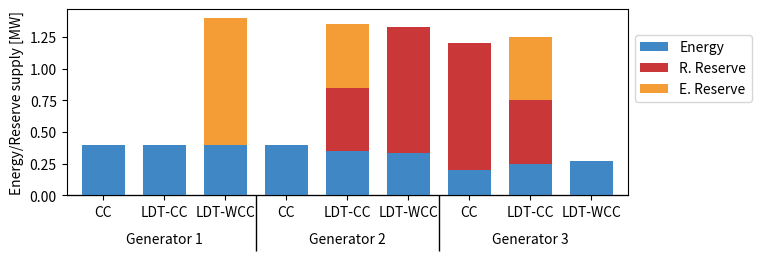

Python code for this plot:
import numpy as np  
import matplotlib.pyplot as plt  
  

color_red = (215/255, 38/255, 56/255) # (*)
color_blue = (63/255, 136/255, 197/255) # (*)
color_yellow = (244/255, 157/255, 55/255) # (*)

color_dark_blue = (62/255, 58/255, 83/255)
color_mid_blue = (31/255, 119/255, 180/255)
color_light_blue = (63/255, 136/255, 197/255)

color_red_1 = (201/255, 55/255, 56/255)   # brick
color_green_1 = (44/255, 160/255, 44/255)
color_orange_1 = (255/255, 127/255, 14/255)

color_green_2 = (17/255, 139/255, 108/255)
color_purple_2 = (60/255, 33/255, 147/255)
color_blue_2 = (26/255, 85/255, 138/255)

color_orange_2 = (255/255, 69/255, 0/255)
color_pink_2 = (236/255, 0/255, 140/255)
color_gray_2 = (155/255, 155/255, 155/255)


color_base = [color_blue, color_red_1, color_yellow]
color_alt = [color_mid_blue, color_green_1, color_orange_1]
color_base_alt = [color_blue, color_red, color_orange_1]

# Average cost and standard deviation for each model
def plot_1(color_in, list_avg_scheduled, list_avg_outschedule, list_std_scheduled, list_std_outschedule):
    fig, ax = plt.subplots(layout='constrained', figsize=(5, 2))
    color = color_in

    X = ['CC','LDT-CC','LDT-WCC'] 
    schedule_av =  list_avg_scheduled
    out_av = list_avg_outschedule
    
    X_axis = np.arange(len(X)) 
    
    plt.bar(X_axis - 0.2, schedule_av, 0.4, label = 'Scheduled', color=color[0]) 
    plt.bar(X_axis + 0.2, out_av , 0.4, label = 'Out Schedule', color=color[2]) 

    schedule_std = list_std_scheduled
    out_std = list_std_outschedule

    plt.errorbar(X_axis - 0.2, schedule_av, yerr= schedule_std, fmt="o", color=color[1])
    plt.errorbar(X_axis + 0.2, out_av, yerr= out_std, fmt="o", color=color[1])

    plt.xticks(X_axis, X) 
    #plt.xlabel("Models") 
    plt.ylabel("Total cost [$]") 
    #plt.title("Number of Students in each group") 
    plt.legend() 
    plt.show()

# Scheduled energy and reserve dispatch (simple example)
def plot_2(color_in, list_energy, list_rreserve, list_ereserve):
    color = color_in
    fig, ax = plt.subplots(layout='constrained', figsize=(7.5, 2.5))

    def sum_list(list1, list2):
        return  list( map(np.add, list1, list2) )
    
    x = ['CC', 'LDT-CC', 'LDT-WCC','CC', 'LDT-CC', 'LDT-WCC','CC', 'LDT-CC', 'LDT-WCC']
    cc_y1 = list_energy
    cc_y2 = list_rreserve
    cc_y3 = list_ereserve

    X_axis = np.arange(len(x)) 

    # plot bars in stack manner
    plt.bar(X_axis, cc_y1, 0.7,  color= color[0], label = "Energy")
    plt.bar(X_axis, cc_y2, 0.7,  bottom=cc_y1, color=color[1], label = "R. Reserve")
    plt.bar(X_axis, cc_y3, 0.7,  bottom=sum_list(cc_y1, cc_y2), color=color[2], label = "E. Reserve")


    # label the classes:
    plt.xticks(X_axis, x) 
    plt.ylabel("Energy/Reserve supply [MW]") 
    sec = ax.secondary_xaxis(location=0)
    sec.set_xticks([1, 4, 7], labels=['\n\nGenerator 1', '\n\nGenerator 2', '\n\nGenerator 3'])
    sec.tick_params('x', length=0)

    # lines between the classes:
    sec2 = ax.secondary_xaxis(location=0)
    sec2.set_xticks([2.5, 5.5, 9.5], labels=[])
    sec2.tick_params('x', length=40, width=1)
    ax.set_xlim(-0.6, 8.6)

    ax.legend(bbox_to_anchor=(1.0, 0.9))
    #plt.show()
    plt.savefig('Figure_1.pdf')

def plot_3(color_in, list_energy, list_rreserve, list_ereserve):
    color = color_in
    def sum_list(list1, list2):
        return  list( map(np.add, list1, list2) )
    
    fig, ax = plt.subplots(layout='constrained', figsize=(7.5, 2.5))

    #x = ['Zone 1', 'Zone 2', 'Zone 3', 'Zone_4', 'Zone 5', 'Zone 6', 'Zone 7', 'Zone 8']
    x = ['CT', 'ME', 'NEMASSBOST', 'NH', 'RI', 'SEMASS', 'VT', 'WCMASS']
    cc_y1 = list_energy
    cc_y2 = list_rreserve
    cc_y3 = list_ereserve

    X_axis = np.arange(len(x)) 

    # plot bars in stack manner
    plt.bar(X_axis - 0.25, cc_y1, 0.2,  color= color[0], label = "CC")
    plt.bar(X_axis, cc_y2, 0.2, color=color[1], label = "LDT-CC")
    plt.bar(X_axis + 0.25, cc_y3, 0.2, color=color[2], label = "LDT-WCC")

    #plt.ylim(0, 105)
    plt.ylabel("Energy/Reserve supply [MW]") 
    plt.xticks(X_axis, x) 
    plt.legend(bbox_to_anchor=(1.0, 0.9), ncols=1)
    plt.tight_layout()
    plt.show()



# Simple experiment plot
p2_energy = [0.40, 0.40, 0.398, 0.40, 0.35, 0.332, 0.20, 0.25, 0.270]
p2_rreserve = [0, 0, 0, 0, 0.5, 1, 1, 0.5, 0]
p2_ereserve = [0, 0, 1, 0, 0.5, 0, 0, 0.5, 0 ]
plot_2(color_base,p2_energy,p2_rreserve,p2_ereserve)

#plot_1(color_base_alt)

#plot_3(color_base)
